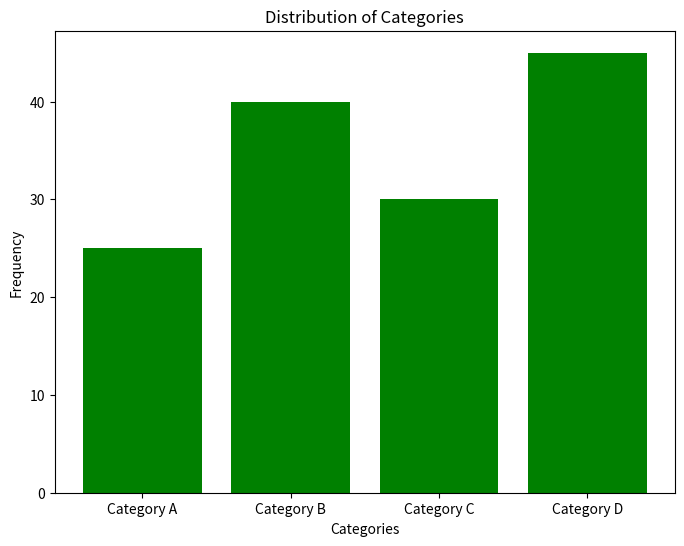
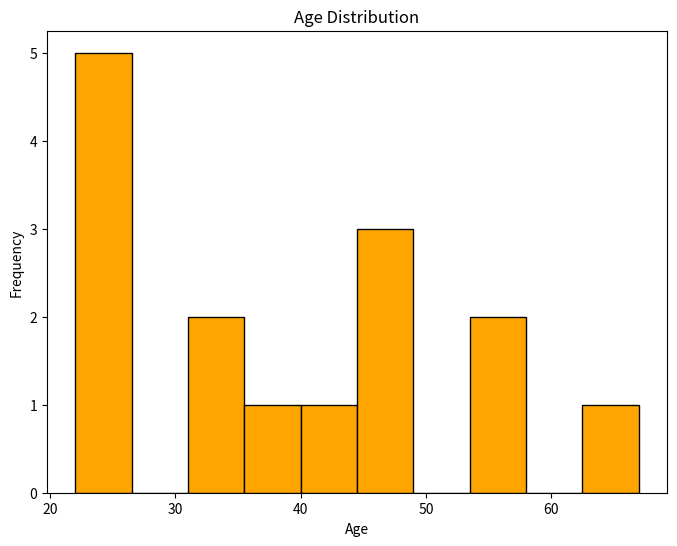

Write the Python code that produced these figures, in order.


import matplotlib.pyplot as plt

categories = ['Category A', 'Category B', 'Category C', 'Category D']
values = [25, 40, 30, 45]
ages = [23, 45, 56, 23, 45, 67, 34, 45, 23, 36, 23, 40, 56, 34, 22]

plt.figure(figsize=(8, 6))
plt.bar(categories, values, color='green')
plt.xlabel('Categories')
plt.ylabel('Frequency')
plt.title('Distribution of Categories')
plt.show()

# Histogram for continuous variable
# Assuming 'ages' is a list of age values
plt.figure(figsize=(8, 6))
plt.hist(ages, bins=10, color='orange', edgecolor='black')
plt.xlabel('Age')
plt.ylabel('Frequency')
plt.title('Age Distribution')
plt.show()